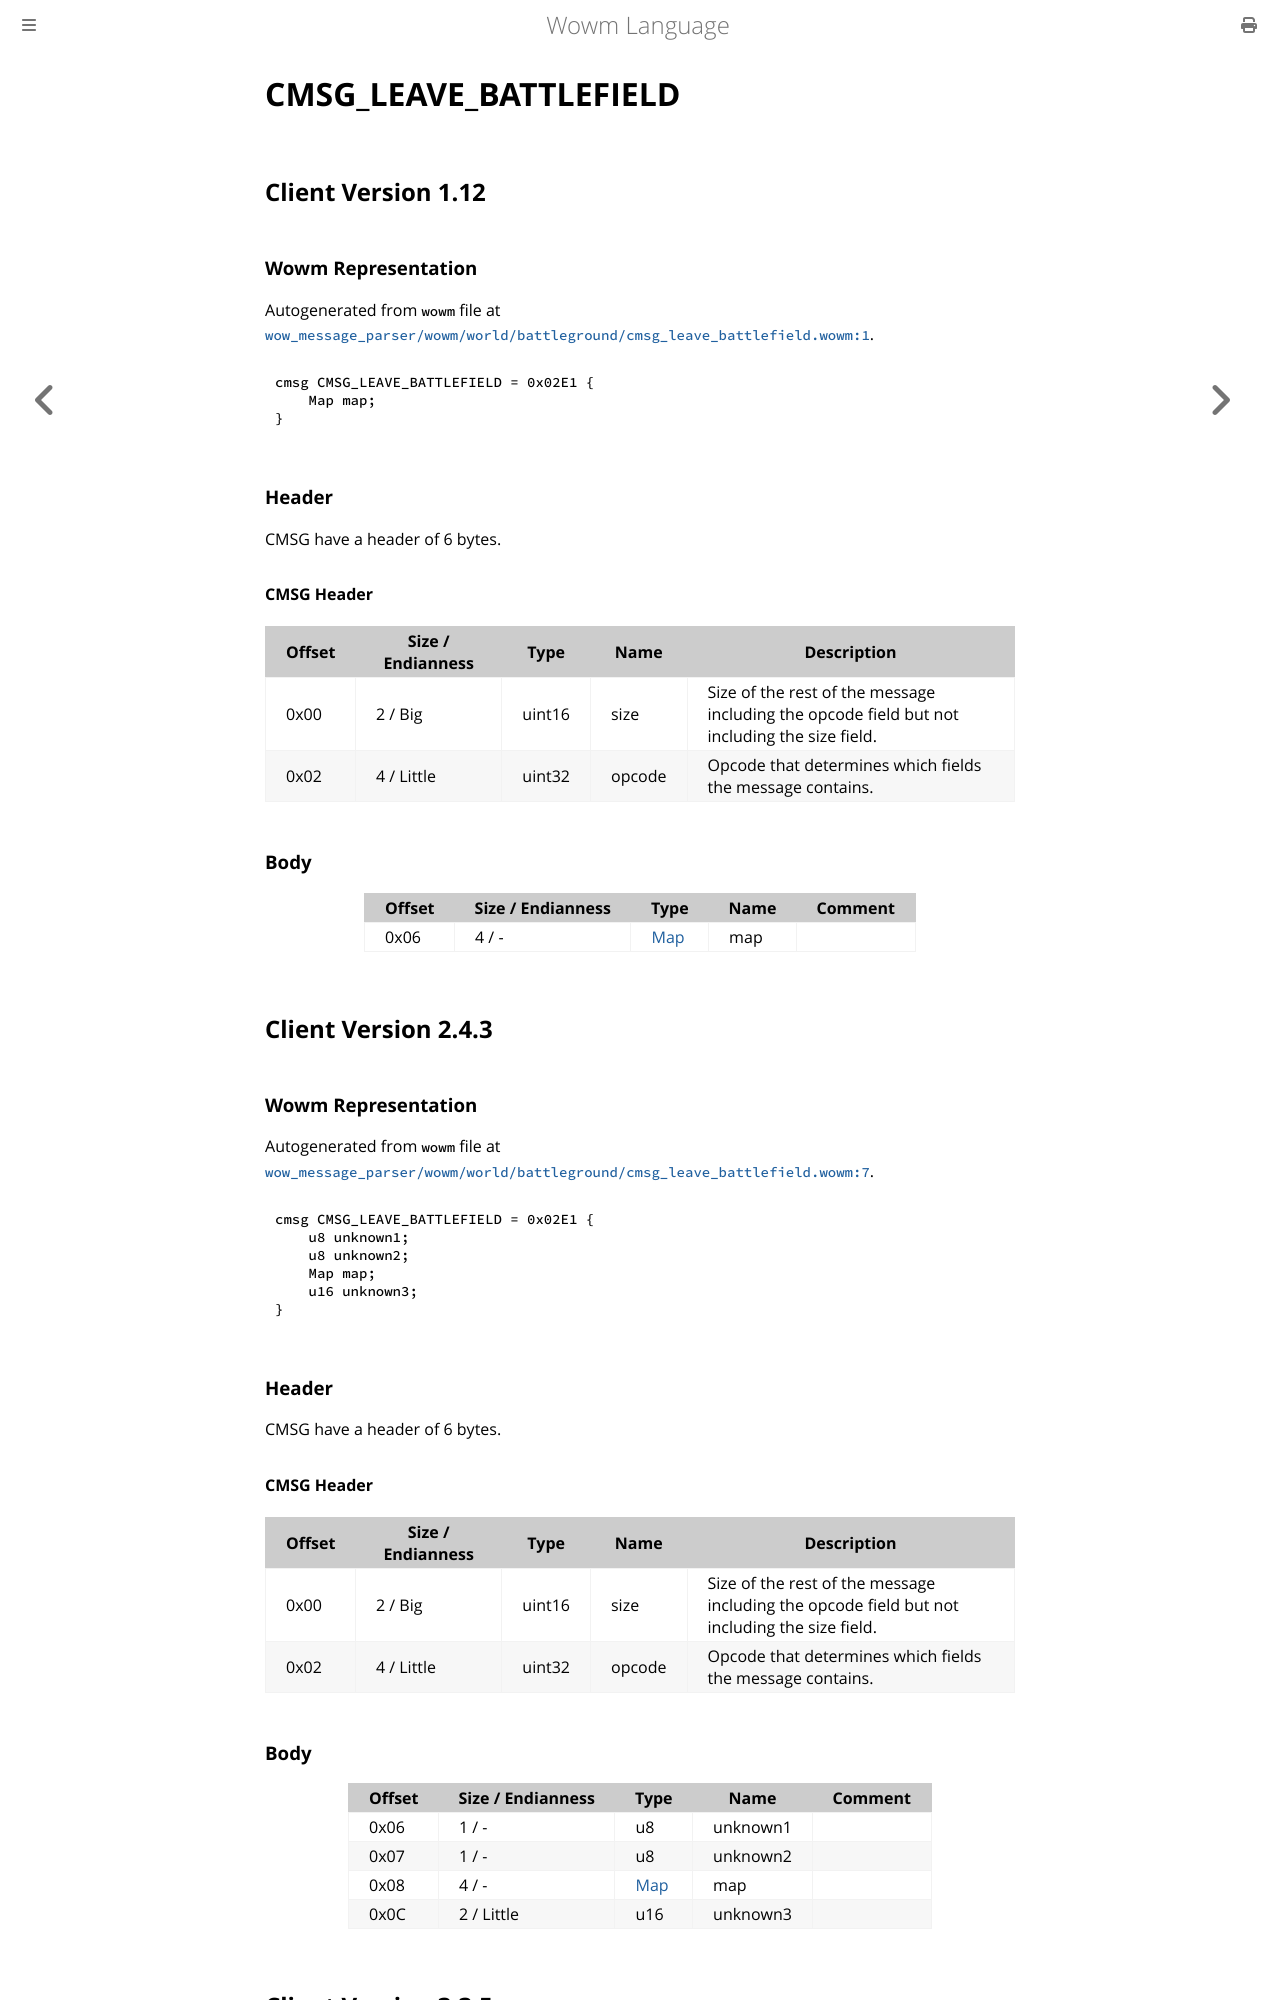

repository: gtker/wow_messages · page: docs/cmsg_leave_battlefield.html · generator: mdbook

# CMSG_LEAVE_BATTLEFIELD

## Client Version 1.12

### Wowm Representation

Autogenerated from `wowm` file at [`wow_message_parser/wowm/world/battleground/cmsg_leave_battlefield.wowm:1`](https://github.com/gtker/wow_messages/tree/main/wow_message_parser/wowm/world/battleground/cmsg_leave_battlefield.wowm#L1).
```rust,ignore
cmsg CMSG_LEAVE_BATTLEFIELD = 0x02E1 {
    Map map;
}
```
### Header

CMSG have a header of 6 bytes.

#### CMSG Header

| Offset | Size / Endianness | Type   | Name   | Description |
| ------ | ----------------- | ------ | ------ | ----------- |
| 0x00   | 2 / Big           | uint16 | size   | Size of the rest of the message including the opcode field but not including the size field.|
| 0x02   | 4 / Little        | uint32 | opcode | Opcode that determines which fields the message contains.|

### Body

| Offset | Size / Endianness | Type | Name | Comment |
| ------ | ----------------- | ---- | ---- | ------- |
| 0x06 | 4 / - | [Map](map.md) | map |  |

## Client Version 2.4.3

### Wowm Representation

Autogenerated from `wowm` file at [`wow_message_parser/wowm/world/battleground/cmsg_leave_battlefield.wowm:7`](https://github.com/gtker/wow_messages/tree/main/wow_message_parser/wowm/world/battleground/cmsg_leave_battlefield.wowm#L7).
```rust,ignore
cmsg CMSG_LEAVE_BATTLEFIELD = 0x02E1 {
    u8 unknown1;
    u8 unknown2;
    Map map;
    u16 unknown3;
}
```
### Header

CMSG have a header of 6 bytes.

#### CMSG Header

| Offset | Size / Endianness | Type   | Name   | Description |
| ------ | ----------------- | ------ | ------ | ----------- |
| 0x00   | 2 / Big           | uint16 | size   | Size of the rest of the message including the opcode field but not including the size field.|
| 0x02   | 4 / Little        | uint32 | opcode | Opcode that determines which fields the message contains.|

### Body

| Offset | Size / Endianness | Type | Name | Comment |
| ------ | ----------------- | ---- | ---- | ------- |
| 0x06 | 1 / - | u8 | unknown1 |  |
| 0x07 | 1 / - | u8 | unknown2 |  |
| 0x08 | 4 / - | [Map](map.md) | map |  |
| 0x0C | 2 / Little | u16 | unknown3 |  |

## Client Version 3.3.5
